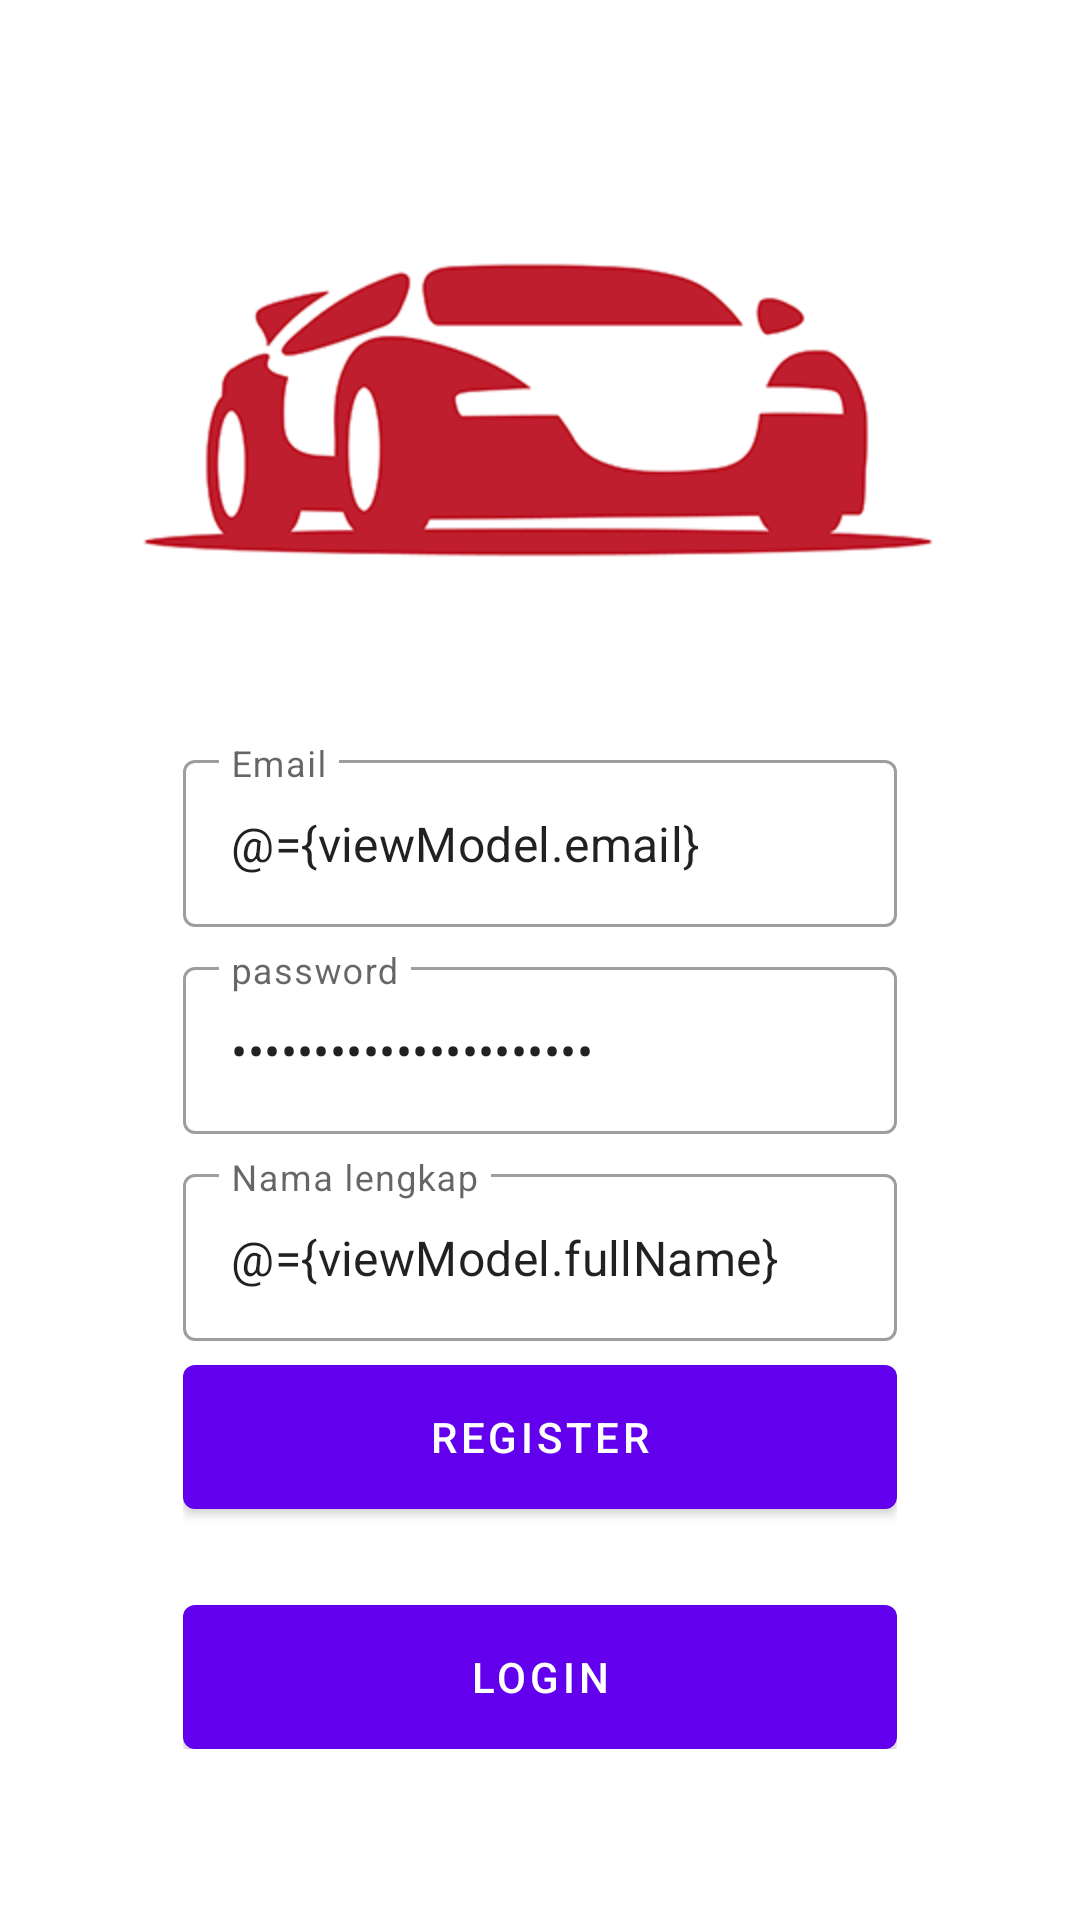

Produce the Android XML layout that renders to this screen, including the resource entries it uses.
<!-- AndroidManifest.xml: application theme Theme.Appmobil -->
<!-- res/layout/fragment_register.xml -->
<?xml version="1.0" encoding="utf-8"?>
<layout xmlns:android="http://schemas.android.com/apk/res/android"
    xmlns:tools="http://schemas.android.com/tools"
    xmlns:app="http://schemas.android.com/apk/res-auto">

    <data>
        <variable
            name="viewModel"
            type="id.ac.amikom.appmobil.ui.auth.AuthViewModel" />
    </data>


    <androidx.coordinatorlayout.widget.CoordinatorLayout
        android:layout_width="match_parent"
        android:layout_height="match_parent"
        tools:context=".ui.auth.LoginFragment">

        <androidx.constraintlayout.widget.ConstraintLayout
            android:layout_width="match_parent"
            android:layout_height="match_parent">

            <ImageView
                android:layout_width="match_parent"
                android:layout_height="match_parent"
                android:scaleType="centerCrop"
                android:src="@drawable/bg_auth"/>

            <LinearLayout
                android:layout_width="0dp"
                android:layout_height="wrap_content"
                android:gravity="center"
                android:orientation="vertical"
                android:padding="16dp"
                app:layout_constraintWidth_percent="0.75"
                app:layout_constraintVertical_bias="0.85"
                app:layout_constraintBottom_toBottomOf="parent"
                app:layout_constraintEnd_toEndOf="parent"
                app:layout_constraintStart_toStartOf="parent"
                app:layout_constraintTop_toTopOf="parent">

                <com.google.android.material.textfield.TextInputLayout
                    android:layout_width="match_parent"
                    android:layout_height="wrap_content"
                    style="@style/Widget.MaterialComponents.TextInputLayout.OutlinedBox"
                    android:hint="@string/email">

                    <com.google.android.material.textfield.TextInputEditText
                        android:layout_width="match_parent"
                        android:layout_height="wrap_content"
                        android:id="@+id/editEmail"
                        android:inputType="textEmailAddress"
                        android:text="@={viewModel.email}"/>

                </com.google.android.material.textfield.TextInputLayout>

                <com.google.android.material.textfield.TextInputLayout
                    android:layout_width="match_parent"
                    android:layout_height="wrap_content"
                    style="@style/Widget.MaterialComponents.TextInputLayout.OutlinedBox"
                    android:layout_marginTop="8dp"
                    android:hint="@string/password">

                    <com.google.android.material.textfield.TextInputEditText
                        android:layout_width="match_parent"
                        android:layout_height="wrap_content"
                        android:id="@+id/editPassword"
                        android:inputType="textPassword"
                        android:text="@={viewModel.password}"/>

                </com.google.android.material.textfield.TextInputLayout>

                <com.google.android.material.textfield.TextInputLayout
                    android:layout_width="match_parent"
                    android:layout_height="wrap_content"
                    style="@style/Widget.MaterialComponents.TextInputLayout.OutlinedBox"
                    android:layout_marginTop="8dp"
                    android:hint="@string/full_name">

                    <com.google.android.material.textfield.TextInputEditText
                        android:layout_width="match_parent"
                        android:layout_height="wrap_content"
                        android:id="@+id/editFullName"
                        android:inputType="textCapWords"
                        android:text="@={viewModel.fullName}"/>

                </com.google.android.material.textfield.TextInputLayout>


                <com.google.android.material.button.MaterialButton
                    android:id="@+id/buttonRegister"
                    android:layout_width="match_parent"
                    android:layout_height="wrap_content"
                    android:insetBottom="0dp"
                    android:insetTop="0dp"
                    android:onClick="@{()->viewModel.register()}"
                    android:text="@string/register"
                    android:layout_marginTop="8dp"/>

                <com.google.android.material.button.MaterialButton
                    android:id="@+id/buttonLogin"
                    android:layout_width="match_parent"
                    android:layout_height="wrap_content"
                    android:insetBottom="0dp"
                    android:insetTop="0dp"

                    android:text="@string/login"
                    android:layout_marginTop="32dp"/>




            </LinearLayout>

        </androidx.constraintlayout.widget.ConstraintLayout>



    </androidx.coordinatorlayout.widget.CoordinatorLayout>
</layout>
<!-- resources referenced by this layout -->
<resources>
  <!-- drawable bg_auth: png bitmap (drawable, 25322 bytes) -->
  <string name="email">Email</string>
  <string name="full_name">Nama lengkap</string>
  <string name="login">Login</string>
  <string name="password">password</string>
  <string name="register">Register</string>
  <style name="Theme.Appmobil" parent="Theme.MaterialComponents.DayNight.DarkActionBar">
          
          <item name="colorPrimary">@color/purple_500</item>
          <item name="colorPrimaryVariant">@color/purple_700</item>
          <item name="colorOnPrimary">@color/white</item>
          
          <item name="colorSecondary">@color/teal_200</item>
          <item name="colorSecondaryVariant">@color/teal_700</item>
          <item name="colorOnSecondary">@color/black</item>
          
          <item name="android:statusBarColor" tools:targetApi="l">?attr/colorPrimaryVariant</item>
          
      </style>
  <!-- not gathered from this repository: default colours our renderer supplied (Android Studio template values) -->
  <color name="purple_500">#FF6200EE</color>
  <color name="purple_700">#FF3700B3</color>
  <color name="teal_200">#FF03DAC5</color>
  <color name="teal_700">#FF018786</color>
  <color name="black">#FF000000</color>
  <color name="white">#FFFFFFFF</color>
</resources>
